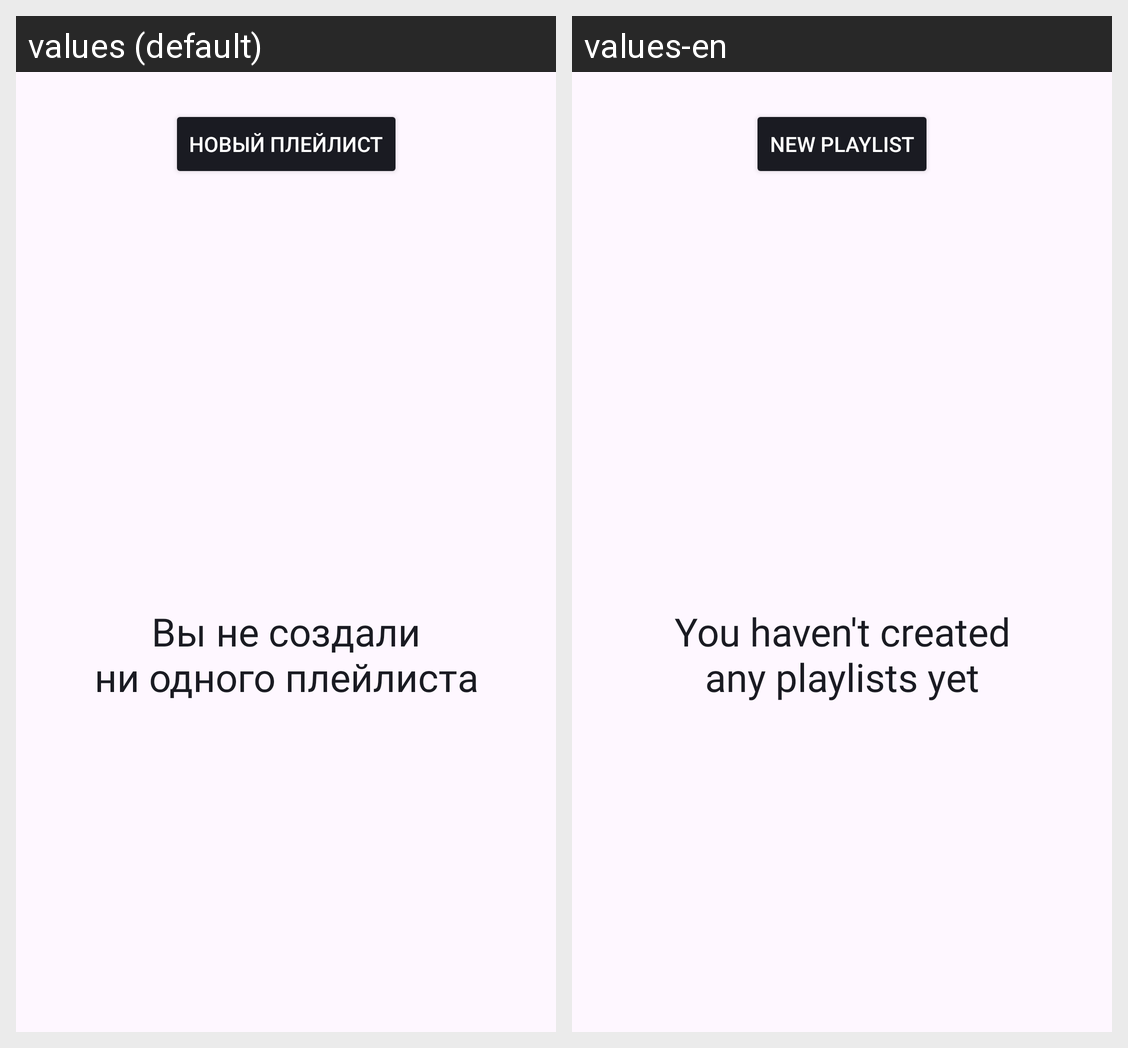

Strings drawn on this Android screen and how each of the app's shown locales translates them:
Android screen res/layout/fragment_playlists.xml rendered under 2 locales, left to right: values (default), values-en. Device: Nexus 5 (rendered at 1080×1920; each locale shown at half size, 540×960, under a caption strip naming it); theme Theme.PlaylistMaker.
Strings drawn on this screen, with the default value and each locale's value (text and hints the layout hard-codes, and strings that could not be matched under every locale, appear in the picture but are not listed):

create_playlist
  values: Новый плейлист
  values-en: New playlist

you_didnt_create_any_list
  values: Вы не создали
      ни одного плейлиста
  values-en: You haven't created
      any playlists yet
